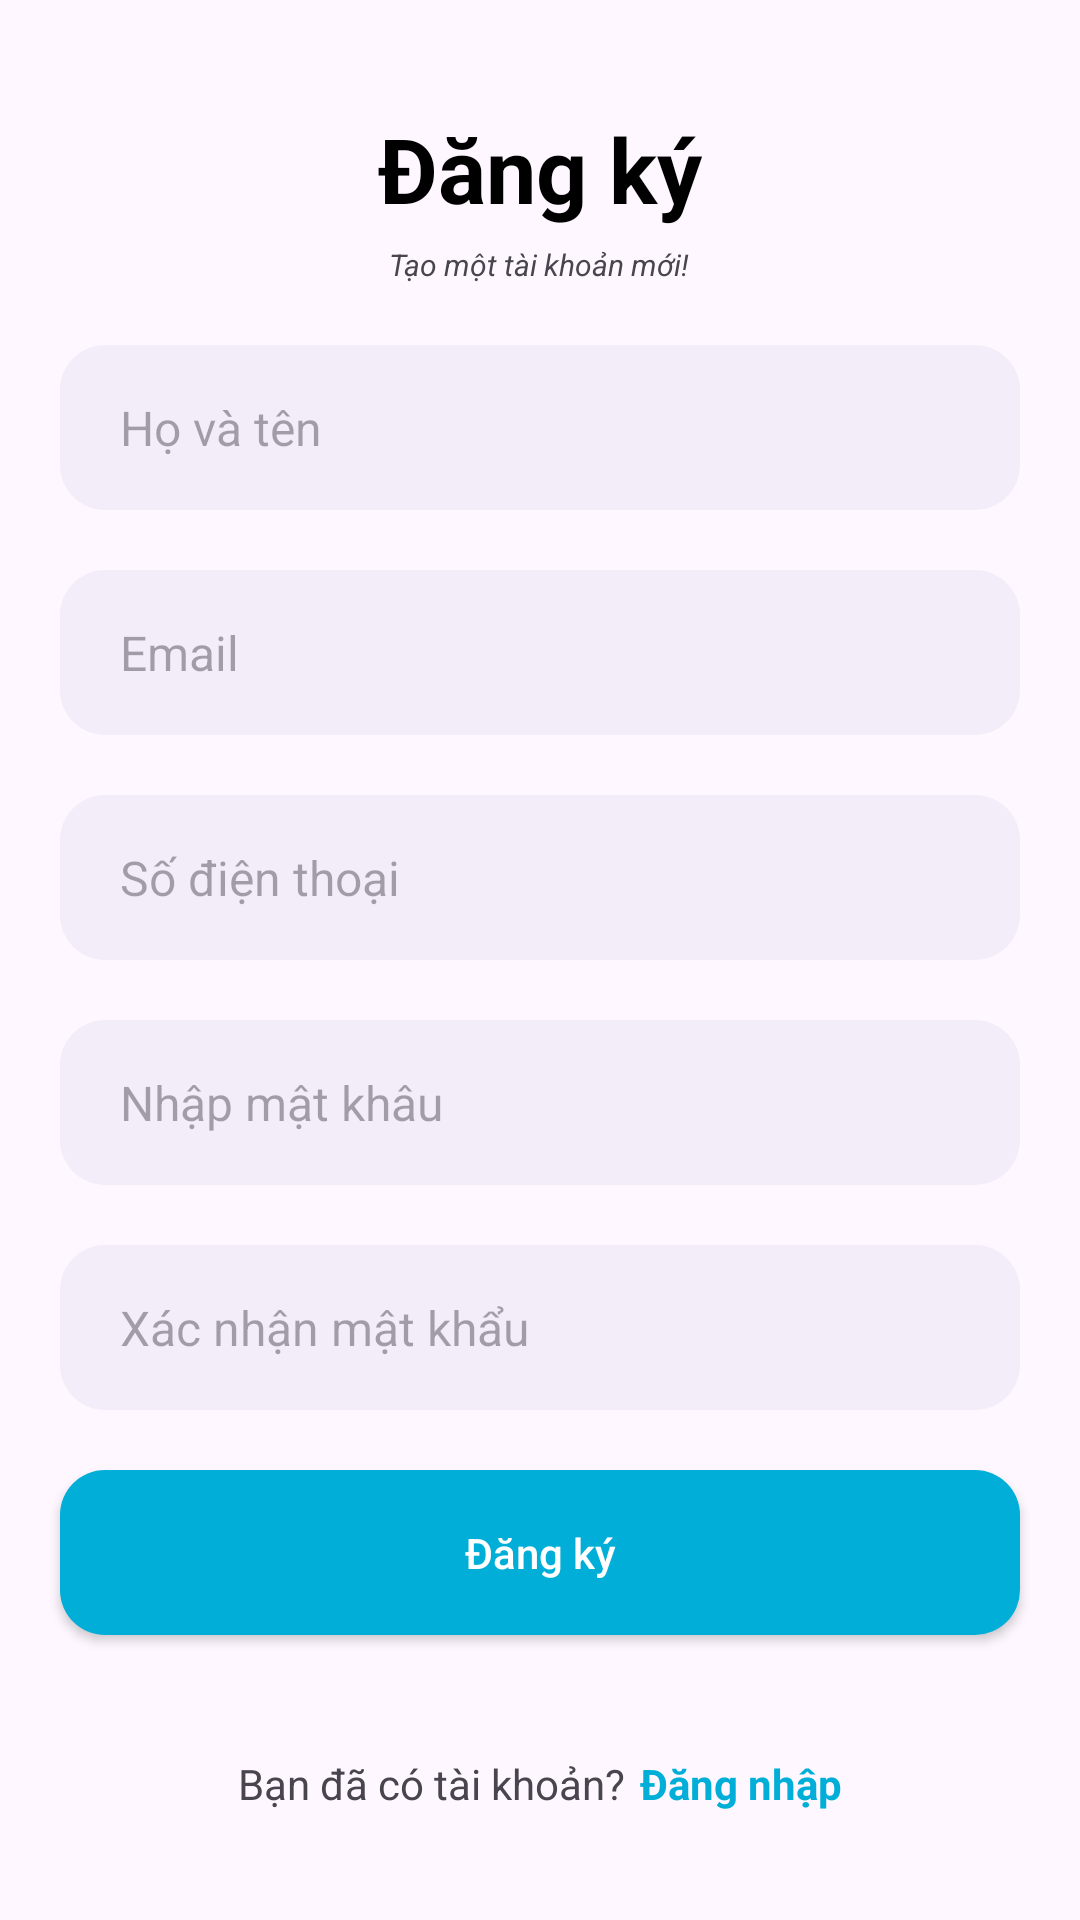

Here is an Android app screen rendered from its layout file. Give the layout XML and the strings, colors and styles it references.
<!-- AndroidManifest.xml: application theme Theme.UI_project2024 -->
<!-- res/layout/activity_register.xml -->
<?xml version="1.0" encoding="utf-8"?>
<LinearLayout xmlns:android="http://schemas.android.com/apk/res/android"
    xmlns:app="http://schemas.android.com/apk/res-auto"
    xmlns:tools="http://schemas.android.com/tools"
    android:gravity="center"
    android:layout_width="match_parent"
    android:layout_height="match_parent"
    android:orientation="vertical"
    tools:context=".Login_Register.Register">
    <TextView
        android:layout_width="wrap_content"
        android:layout_height="wrap_content"
        android:text="Đăng ký"
        android:layout_gravity="center"
        android:textSize="30sp"
        android:textStyle="bold"
        android:textColor="#000000">
    </TextView>
    <TextView
        android:layout_width="wrap_content"
        android:layout_height="wrap_content"
        android:layout_gravity="center"
        android:text="Tạo một tài khoản mới!"
        android:textSize="10sp"
        android:textStyle="italic"
        android:layout_marginTop="5dp">
    </TextView>
    <EditText
        android:id="@+id/fullname_et"
        android:layout_width="match_parent"
        android:layout_height="55dp"
        android:background="@drawable/round_back_dark_blue5_15"
        android:hint="Họ và tên"
        android:maxLines="1"
        android:inputType="text"
        android:textSize="16sp"
        android:paddingStart="20dp"
        android:paddingEnd="20dp"
        android:layout_marginStart="20dp"
        android:layout_marginEnd="20dp"
        android:layout_marginTop="20dp">
    </EditText>

    <EditText
        android:id="@+id/email_et"
        android:layout_width="match_parent"
        android:layout_height="55dp"
        android:background="@drawable/round_back_dark_blue5_15"
        android:hint="Email"
        android:maxLines="1"
        android:inputType="textEmailAddress"
        android:textSize="16sp"
        android:paddingStart="20dp"
        android:paddingEnd="20dp"
        android:layout_marginStart="20dp"
        android:layout_marginEnd="20dp"
        android:layout_marginTop="20dp">
    </EditText>

    <EditText
        android:id="@+id/moblie_phone"
        android:layout_width="match_parent"
        android:layout_height="55dp"
        android:background="@drawable/round_back_dark_blue5_15"
        android:hint="Số điện thoại"
        android:maxLines="1"
        android:inputType="phone"
        android:textSize="16sp"
        android:paddingStart="20dp"
        android:paddingEnd="20dp"
        android:layout_marginStart="20dp"
        android:layout_marginEnd="20dp"
        android:layout_marginTop="20dp">
    </EditText>
    <RelativeLayout
        android:layout_width="match_parent"
        android:layout_height="55dp"
        android:layout_marginStart="20dp"
        android:layout_marginEnd="20dp"
        android:layout_marginTop="20dp"
        android:background="@drawable/round_back_dark_blue5_15">
        <EditText
            android:id="@+id/pass_et"
            android:layout_toStartOf="@+id/pass_icon"
            android:layout_width="match_parent"
            android:layout_height="match_parent"
            android:background="@android:color/transparent"
            android:hint="Nhập mật khâu"
            android:paddingStart="20dp"
            android:paddingEnd="20dp"
            android:textSize="16sp"
            android:inputType="textPassword"
            android:maxLines="1">
        </EditText>
        <ImageView
            android:id="@+id/pass_icon"
            android:layout_width="40dp"
            android:layout_height="40dp"
            android:layout_alignParentEnd="true"
            android:layout_centerVertical="true"
            android:padding="10dp"
            android:src="@drawable/show">
        </ImageView>
    </RelativeLayout>

    <RelativeLayout
        android:layout_width="match_parent"
        android:layout_height="55dp"
        android:layout_marginStart="20dp"
        android:layout_marginEnd="20dp"
        android:layout_marginTop="20dp"
        android:background="@drawable/round_back_dark_blue5_15">
        <EditText
            android:id="@+id/pass_et_confirm"
            android:layout_toStartOf="@+id/pass_icon_confirm"
            android:layout_width="match_parent"
            android:layout_height="match_parent"
            android:background="@android:color/transparent"
            android:hint="Xác nhận mật khẩu"
            android:paddingStart="20dp"
            android:paddingEnd="20dp"
            android:textSize="16sp"
            android:inputType="textPassword"
            android:maxLines="1">
        </EditText>
        <ImageView
            android:id="@+id/pass_icon_confirm"
            android:layout_width="40dp"
            android:layout_height="40dp"
            android:layout_alignParentEnd="true"
            android:layout_centerVertical="true"
            android:padding="10dp"
            android:src="@drawable/show">
        </ImageView>
    </RelativeLayout>

    <androidx.appcompat.widget.AppCompatButton
        android:id="@+id/singup_btn"
        android:layout_width="match_parent"
        android:layout_height="55dp"
        android:layout_marginStart="20dp"
        android:text="Đăng ký"
        android:layout_marginEnd="20dp"
        android:textAllCaps="false"
        android:layout_marginTop="20dp"
        android:background="@drawable/round_back_primary_15"
        android:textColor="#FFFFFF">
    </androidx.appcompat.widget.AppCompatButton>
    <LinearLayout
        android:layout_width="wrap_content"
        android:layout_height="wrap_content"
        android:orientation="horizontal"
        android:gravity="center"
        android:layout_marginTop="40dp">
        <TextView
            android:layout_width="wrap_content"
            android:layout_height="wrap_content"
            android:text="Bạn đã có tài khoản?">
        </TextView>
        <TextView
            android:id="@+id/Signin_btn"
            android:layout_marginStart="5dp"
            android:layout_width="wrap_content"
            android:layout_height="wrap_content"
            android:text="Đăng nhập"
            android:textColor="@color/primary"
            android:textStyle="bold">
        </TextView>
    </LinearLayout>
</LinearLayout>
<!-- resources referenced by this layout -->
<resources>
  <color name="primary">#01AED8</color>
  <!-- drawable round_back_dark_blue5_15 (drawable) -->
  <?xml version="1.0" encoding="utf-8"?>
  <shape xmlns:android="http://schemas.android.com/apk/res/android"
      android:shape="rectangle">
      <solid android:color="#0D174188">
      </solid>
      <corners android:radius="15dp"/>
  </shape>
  <!-- drawable round_back_primary_15 (drawable) -->
  <?xml version="1.0" encoding="utf-8"?>
  <shape xmlns:android="http://schemas.android.com/apk/res/android"
      android:shape="rectangle">
      <solid android:color="@color/primary">
      </solid>
      <corners android:radius="15dp">
      </corners>
  </shape>
  <style name="Theme.UI_project2024" parent="Base.Theme.UI_project2024" />
  <style name="Base.Theme.UI_project2024" parent="Theme.Material3.DayNight.NoActionBar">
          
          
          <item name="colorPrimary">@color/lavender</item>
          <item name="colorPrimaryVariant">@color/lavender</item>
          <item name="colorOnPrimary">@color/white</item>
          
          <item name="colorSecondary">@color/teal_200</item>
          <item name="colorSecondaryVariant">@color/teal_700</item>
          <item name="colorOnSecondary">@color/black</item>
          
          <item name="android:statusBarColor">?attr/colorPrimaryVariant</item>
      </style>
  <color name="lavender">#8692f7</color>
  <color name="white">#FFFFFFFF</color>
  <color name="teal_200">#FF03DAC5</color>
  <color name="teal_700">#FF018786</color>
  <color name="black">#FF000000</color>
</resources>
